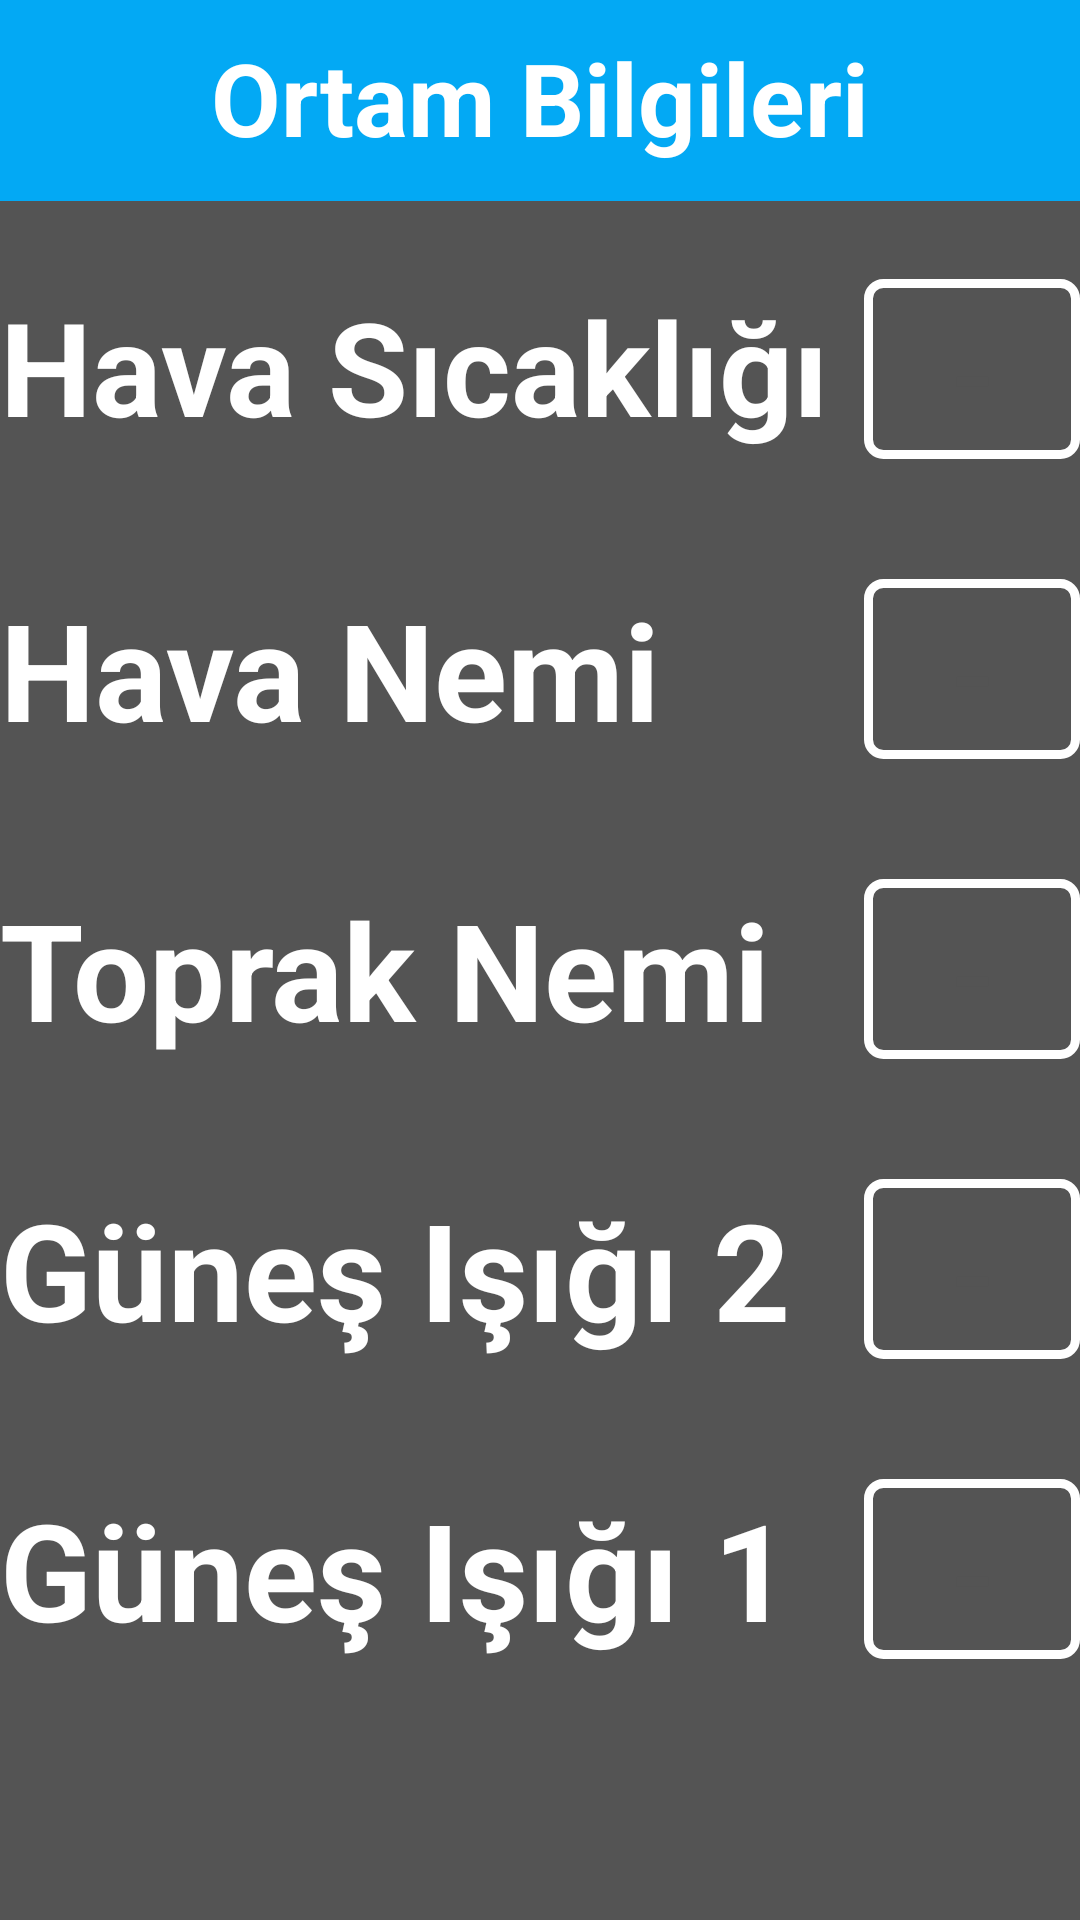

Android layout source for this screen:
<!-- AndroidManifest.xml: application theme Theme.SeyyarSeraApp1 -->
<!-- res/layout/activity_info.xml -->
<?xml version="1.0" encoding="utf-8"?>
<androidx.constraintlayout.widget.ConstraintLayout xmlns:android="http://schemas.android.com/apk/res/android"
    xmlns:app="http://schemas.android.com/apk/res-auto"
    xmlns:tools="http://schemas.android.com/tools"
    android:id="@+id/main"
    android:layout_width="match_parent"
    android:layout_height="match_parent"
    android:background="@color/main_background"
    tools:context=".InfoActivity">


    <View
        android:id="@+id/infoTitle_view"
        android:layout_width="match_parent"
        android:layout_height="67dp"
        android:background="@color/title_background"
        app:layout_constraintEnd_toEndOf="parent"
        app:layout_constraintHorizontal_bias="1.0"
        app:layout_constraintStart_toStartOf="parent"
        app:layout_constraintTop_toTopOf="parent" />

    <TextView
        android:id="@+id/infoTitle_textView"
        android:layout_width="350dp"
        android:gravity="center"
        android:layout_height="45dp"
        android:layout_marginTop="10dp"
        android:autoSizeTextType="uniform"
        android:text="@string/infoTitle_textView_text"
        android:textColor="@color/white"
        android:textStyle="bold"
        android:textAlignment="center"
        app:layout_constraintEnd_toEndOf="@+id/infoTitle_view"
        app:layout_constraintStart_toStartOf="parent"
        app:layout_constraintTop_toTopOf="parent" />

    <LinearLayout
        android:id="@+id/mainInfos_linearLayout"
        android:gravity="center"
        android:layout_width="wrap_content"
        android:layout_height="wrap_content"
        android:orientation="vertical"
        app:layout_constraintBottom_toBottomOf="parent"
        app:layout_constraintEnd_toEndOf="parent"
        app:layout_constraintStart_toStartOf="parent"
        app:layout_constraintTop_toBottomOf="@+id/infoTitle_view"
        app:layout_constraintVertical_bias="0.08">

        <LinearLayout
            android:id="@+id/airTemp_linearLayout"
            android:layout_width="380dp"
            android:layout_height="wrap_content"
            android:layout_margin="10dp"
            android:layout_marginTop="236dp"
            android:background="@drawable/rounded_background"
            android:gravity="center"
            android:orientation="horizontal"
            android:paddingTop="10dp"
            android:paddingBottom="10dp">

            <TextView
                android:id="@+id/airTemp_textView"
                android:layout_width="210dp"
                android:layout_height="60dp"
                android:layout_marginStart="10dp"
                android:layout_marginEnd="10dp"
                android:layout_weight="1"
                android:autoSizeTextType="uniform"
                android:gravity="start"
                android:text="@string/airTemp_textView_text"
                android:textColor="@color/white"
                android:textStyle="bold" />

            <TextView
                android:id="@+id/airTemp_data"
                android:layout_width="wrap_content"
                android:layout_height="60dp"
                android:layout_marginEnd="10dp"
                android:layout_weight="1"
                android:autoSizeTextType="uniform"
                android:background="@drawable/text_view_background"
                android:text="-"
                android:textAlignment="center"
                android:textColor="@color/main_background" />
        </LinearLayout>

        <LinearLayout
            android:id="@+id/airHum_linearLayout"
            android:layout_width="380dp"
            android:layout_height="wrap_content"
            android:layout_margin="10dp"
            android:layout_marginTop="28dp"
            android:background="@drawable/rounded_background"
            android:gravity="center"
            android:orientation="horizontal"
            android:paddingTop="10dp"
            android:paddingBottom="10dp">

            <TextView
                android:id="@+id/airHum_textView"
                android:layout_width="210dp"
                android:layout_height="60dp"
                android:layout_marginStart="10dp"
                android:layout_marginEnd="10dp"
                android:layout_weight="1"
                android:autoSizeTextType="uniform"
                android:gravity="start"
                android:text="@string/airHum_textView_text"
                android:textColor="@color/white"
                android:textStyle="bold" />

            <TextView
                android:id="@+id/airHum_data"
                android:layout_width="wrap_content"
                android:layout_height="60dp"
                android:layout_marginEnd="10dp"
                android:layout_weight="1"
                android:autoSizeTextType="uniform"
                android:background="@drawable/text_view_background"
                android:text="-"
                android:textAlignment="center"
                android:textColor="@color/main_background" />
        </LinearLayout>

        <LinearLayout
            android:id="@+id/soilMasture_linearLayout"
            android:layout_width="380dp"
            android:layout_height="wrap_content"
            android:layout_margin="10dp"
            android:layout_marginTop="28dp"
            android:background="@drawable/rounded_background"
            android:gravity="center"
            android:orientation="horizontal"
            android:paddingTop="10dp"
            android:paddingBottom="10dp">

            <TextView
                android:id="@+id/soilMasture_textView"
                android:layout_width="210dp"
                android:layout_height="60dp"
                android:layout_marginStart="10dp"
                android:layout_marginEnd="10dp"
                android:layout_weight="1"
                android:autoSizeTextType="uniform"
                android:gravity="start"
                android:text="@string/soilMasture_textView_text"
                android:textColor="@color/white"
                android:textStyle="bold" />

            <TextView
                android:id="@+id/soilMasture_data"
                android:layout_width="wrap_content"
                android:layout_height="60dp"
                android:layout_marginEnd="10dp"
                android:layout_weight="1"
                android:autoSizeTextType="uniform"
                android:background="@drawable/text_view_background"
                android:text="-"
                android:textAlignment="center"
                android:textColor="@color/main_background" />
        </LinearLayout>

        <LinearLayout
            android:id="@+id/LDR2_linearLayout"
            android:layout_width="380dp"
            android:layout_height="wrap_content"
            android:layout_margin="10dp"
            android:layout_marginTop="28dp"
            android:background="@drawable/rounded_background"
            android:gravity="center"
            android:orientation="horizontal"
            android:paddingTop="10dp"
            android:paddingBottom="10dp">

            <TextView
                android:id="@+id/LDR2_textView"
                android:layout_width="210dp"
                android:layout_height="60dp"
                android:layout_marginStart="10dp"
                android:layout_marginEnd="10dp"
                android:layout_weight="1"
                android:autoSizeTextType="uniform"
                android:gravity="start"
                android:text="@string/LDR2_textView_text"
                android:textColor="@color/white"
                android:textStyle="bold" />

            <TextView
                android:id="@+id/LDR2_data"
                android:layout_width="wrap_content"
                android:layout_height="60dp"
                android:layout_marginEnd="10dp"
                android:layout_weight="1"
                android:autoSizeTextType="uniform"
                android:background="@drawable/text_view_background"
                android:text="-"
                android:textAlignment="center"
                android:textColor="@color/main_background" />
        </LinearLayout>

        <LinearLayout
            android:id="@+id/LDR1_linearLayout"
            android:layout_width="380dp"
            android:layout_height="wrap_content"
            android:layout_margin="10dp"
            android:layout_marginTop="28dp"
            android:background="@drawable/rounded_background"
            android:gravity="center"
            android:orientation="horizontal"
            android:paddingTop="10dp"
            android:paddingBottom="10dp">

            <TextView
                android:id="@+id/LDR1_textView"
                android:layout_width="210dp"
                android:layout_height="60dp"
                android:layout_marginStart="10dp"
                android:layout_marginEnd="10dp"
                android:layout_weight="1"
                android:autoSizeTextType="uniform"
                android:gravity="start"
                android:text="@string/LDR1_textView_text"
                android:textColor="@color/white"
                android:textStyle="bold" />

            <TextView
                android:id="@+id/LDR1_data"
                android:layout_width="wrap_content"
                android:layout_height="60dp"
                android:layout_marginEnd="10dp"
                android:layout_weight="1"
                android:autoSizeTextType="uniform"
                android:background="@drawable/text_view_background"
                android:text="-"
                android:textAlignment="center"
                android:textColor="@color/main_background" />
        </LinearLayout>
    </LinearLayout>


</androidx.constraintlayout.widget.ConstraintLayout>
<!-- resources referenced by this layout -->
<resources>
  <color name="main_background">#545454</color>
  <color name="title_background">#03A9F4</color>
  <color name="white">#FFFFFFFF</color>
  <!-- drawable text_view_background (drawable) -->
  <?xml version="1.0" encoding="utf-8"?>
  <shape xmlns:android="http://schemas.android.com/apk/res/android">
      <corners android:radius="5dp" /> 
      <stroke
          android:width="3dp"
          android:color="@color/white" /> 
  </shape>
  <string name="LDR1_textView_text">Güneş Işığı 1</string>
  <string name="LDR2_textView_text">Güneş Işığı 2</string>
  <string name="airHum_textView_text">Hava Nemi</string>
  <string name="airTemp_textView_text">Hava Sıcaklığı</string>
  <string name="infoTitle_textView_text">Ortam Bilgileri</string>
  <string name="soilMasture_textView_text">Toprak Nemi</string>
  <style name="Theme.SeyyarSeraApp1" parent="Base.Theme.SeyyarSeraApp1" />
  <style name="Base.Theme.SeyyarSeraApp1" parent="Theme.AppCompat.Light.NoActionBar">
          
          <item name="colorPrimary">@color/title_background</item>
          <item name="colorPrimaryDark">@color/notication_bar_color</item>
          <item name="android:windowFullscreen">false</item>
          <item name="android:windowAnimationStyle">@null</item>
          <item name="android:navigationBarColor">@color/black</item>
          <item name="android:statusBarColor">@color/notication_bar_color</item>
          <item name="android:screenOrientation">portrait</item>
      </style>
  <color name="notication_bar_color">#0089BF</color>
  <color name="black">#FF000000</color>
</resources>
